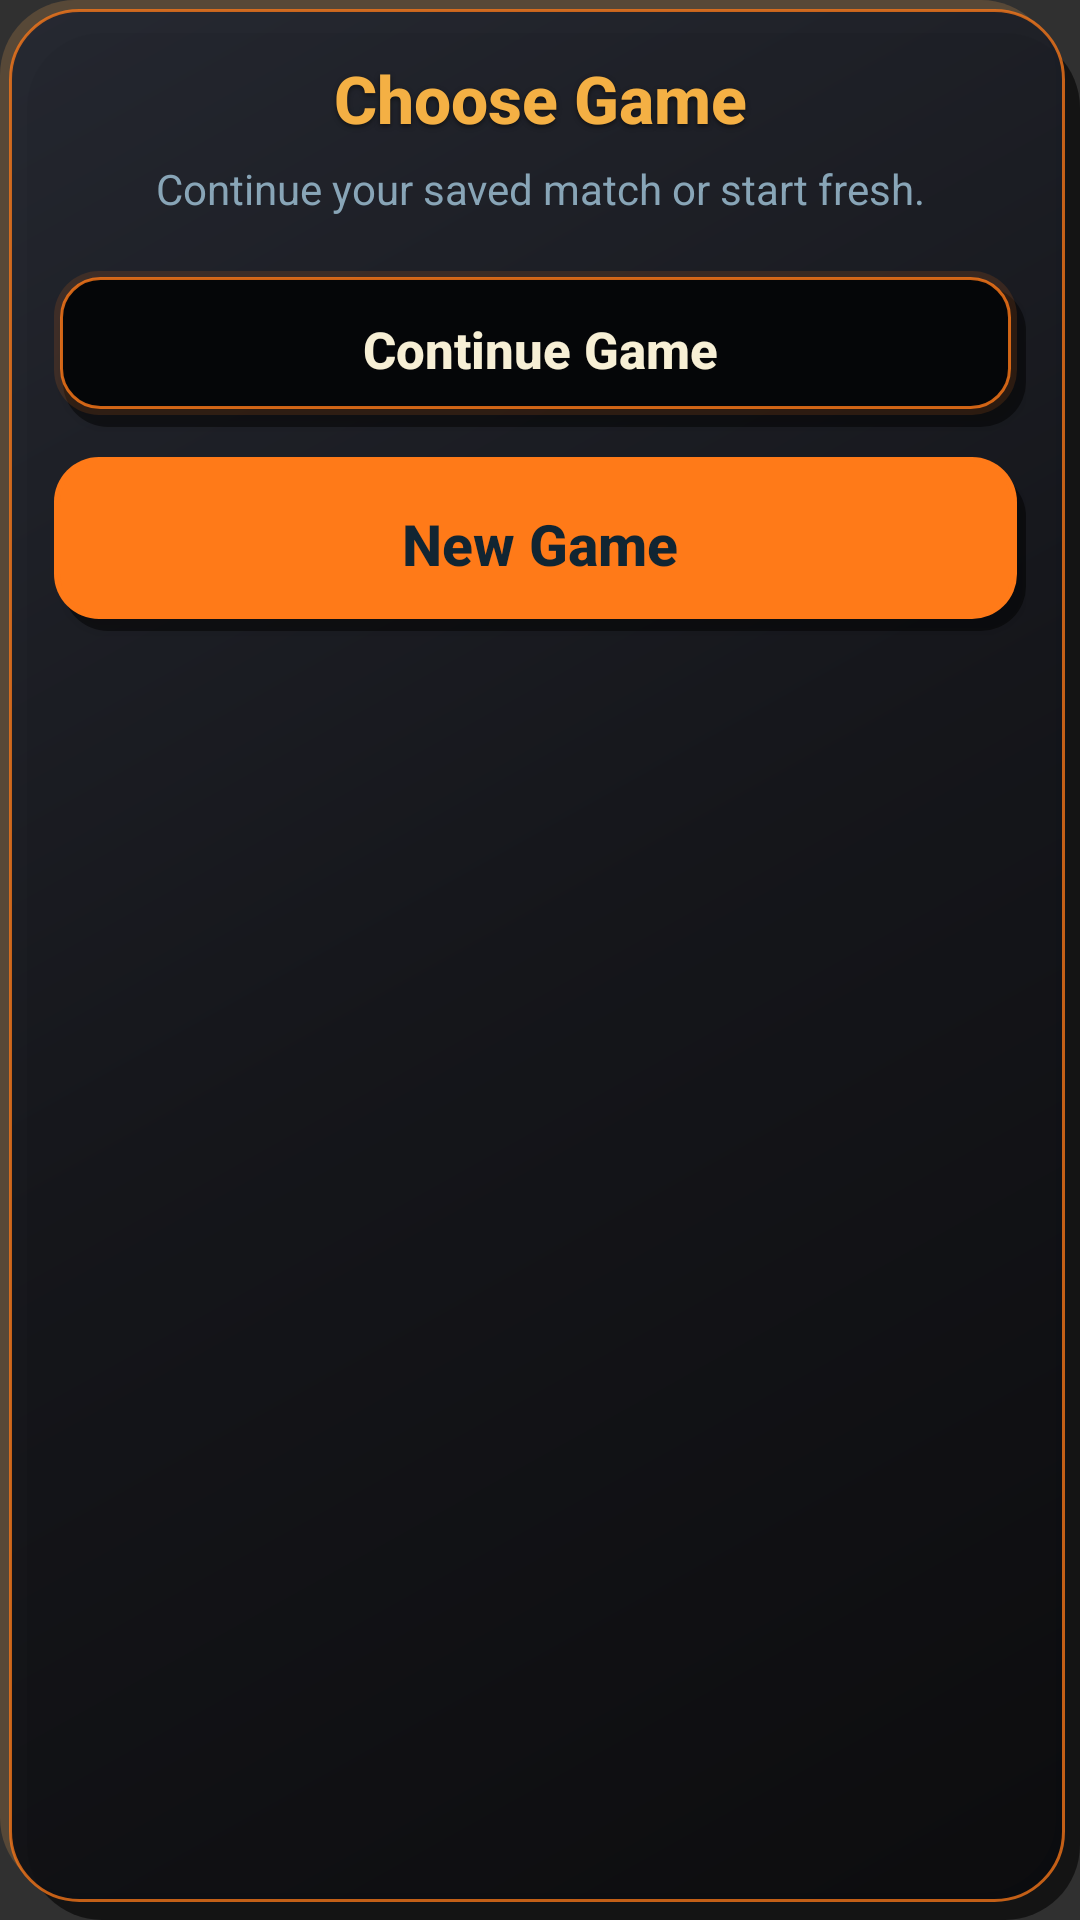

This screen was rendered from an Android layout file. Write that file and the resources it references.
<!-- AndroidManifest.xml: application theme AppTheme -->
<!-- res/layout/play_choice_dialog.xml -->
<?xml version="1.0" encoding="utf-8"?>
<LinearLayout xmlns:android="http://schemas.android.com/apk/res/android"
    android:layout_width="320dp"
    android:layout_height="wrap_content"
    android:layoutDirection="locale"
    android:background="@drawable/neuro_dialog_panel"
    android:orientation="vertical"
    android:paddingStart="18dp"
    android:paddingTop="18dp"
    android:paddingEnd="18dp"
    android:paddingBottom="18dp">

    <TextView
        android:layout_width="match_parent"
        android:layout_height="wrap_content"
        android:fontFamily="sans-serif-medium"
        android:gravity="center"
        android:shadowColor="#80000000"
        android:shadowDx="0"
        android:shadowDy="2"
        android:shadowRadius="4"
        android:text="@string/play_choice_title"
        android:textColor="@color/accent_gold"
        android:textSize="22sp"
        android:textStyle="bold" />

    <TextView
        android:layout_width="match_parent"
        android:layout_height="wrap_content"
        android:layout_marginTop="6dp"
        android:fontFamily="sans-serif"
        android:gravity="center"
        android:text="@string/play_choice_message"
        android:textColor="@color/text_muted"
        android:textSize="14sp" />

    <Button
        android:id="@+id/choiceContinue"
        android:layout_width="match_parent"
        android:layout_height="52dp"
        android:layout_marginTop="18dp"
        android:background="@drawable/neuro_secondary_button"
        android:elevation="0dp"
        android:fontFamily="sans-serif-medium"
        android:minHeight="0dp"
        android:minWidth="0dp"
        android:text="@string/continue_game"
        android:textAllCaps="false"
        android:textColor="@color/text_primary"
        android:textSize="17sp"
        android:textStyle="bold" />

    <Button
        android:id="@+id/choiceNewGame"
        android:layout_width="match_parent"
        android:layout_height="58dp"
        android:layout_marginTop="10dp"
        android:background="@drawable/neuro_primary_button"
        android:elevation="0dp"
        android:fontFamily="sans-serif-medium"
        android:minHeight="0dp"
        android:minWidth="0dp"
        android:text="@string/new_game"
        android:textAllCaps="false"
        android:textColor="@color/surface_base"
        android:textSize="19sp"
        android:textStyle="bold" />

</LinearLayout>
<!-- resources referenced by this layout -->
<resources>
  <color name="accent_gold">#F4B044</color>
  <color name="surface_base">#112532</color>
  <color name="text_muted">#88A5B7</color>
  <color name="text_primary">#F7EFD5</color>
  <!-- drawable neuro_dialog_panel (drawable) -->
  <?xml version="1.0" encoding="utf-8"?>
  <layer-list xmlns:android="http://schemas.android.com/apk/res/android">
      <item android:left="9dp" android:top="11dp" android:right="0dp" android:bottom="0dp">
          <shape android:shape="rectangle">
              <solid android:color="#92000000" />
              <corners android:radius="25dp" />
          </shape>
      </item>
      <item android:left="0dp" android:top="0dp" android:right="8dp" android:bottom="9dp">
          <shape android:shape="rectangle">
              <solid android:color="#30FFB057" />
              <corners android:radius="25dp" />
          </shape>
      </item>
      <item android:left="3dp" android:top="3dp" android:right="5dp" android:bottom="6dp">
          <shape android:shape="rectangle">
              <gradient
                  android:angle="315"
                  android:centerColor="#F012141A"
                  android:endColor="#F0090A0D"
                  android:startColor="#F0222630" />
              <corners android:radius="23dp" />
              <stroke android:width="1dp" android:color="#BFFF7A18" />
          </shape>
      </item>
  </layer-list>
  <!-- drawable neuro_primary_button (drawable) -->
  <?xml version="1.0" encoding="utf-8"?>
  <selector xmlns:android="http://schemas.android.com/apk/res/android">
      <item android:state_pressed="true">
          <layer-list>
              <item android:left="2dp" android:top="3dp" android:right="2dp" android:bottom="1dp">
                  <shape android:shape="rectangle">
                      <solid android:color="#E85A0C" />
                      <corners android:radius="14dp" />
                      <stroke android:width="2dp" android:color="#FFFFD2A3" />
                  </shape>
              </item>
          </layer-list>
      </item>
      <item>
          <layer-list>
              <item android:left="3dp" android:top="5dp" android:right="0dp" android:bottom="0dp">
                  <shape android:shape="rectangle">
                      <solid android:color="#7A000000" />
                      <corners android:radius="15dp" />
                  </shape>
              </item>
              <item android:left="0dp" android:top="0dp" android:right="3dp" android:bottom="4dp">
                  <shape android:shape="rectangle">
                      <solid android:color="#FFFF7A18" />
                      <corners android:radius="15dp" />
                  </shape>
              </item>
              <item android:left="2dp" android:top="2dp" android:right="5dp" android:bottom="6dp">
                  <shape android:shape="rectangle">
                      <solid android:color="#FFFF7A18" />
                      <corners android:radius="13dp" />
                  </shape>
              </item>
          </layer-list>
      </item>
  </selector>
  <string name="continue_game">Continue Game</string>
  <string name="new_game">New Game</string>
  <string name="play_choice_message">Continue your saved match or start fresh.</string>
  <string name="play_choice_title">Choose Game</string>
  <style name="AppTheme" parent="Theme.AppCompat.NoActionBar">
          
      </style>
</resources>
